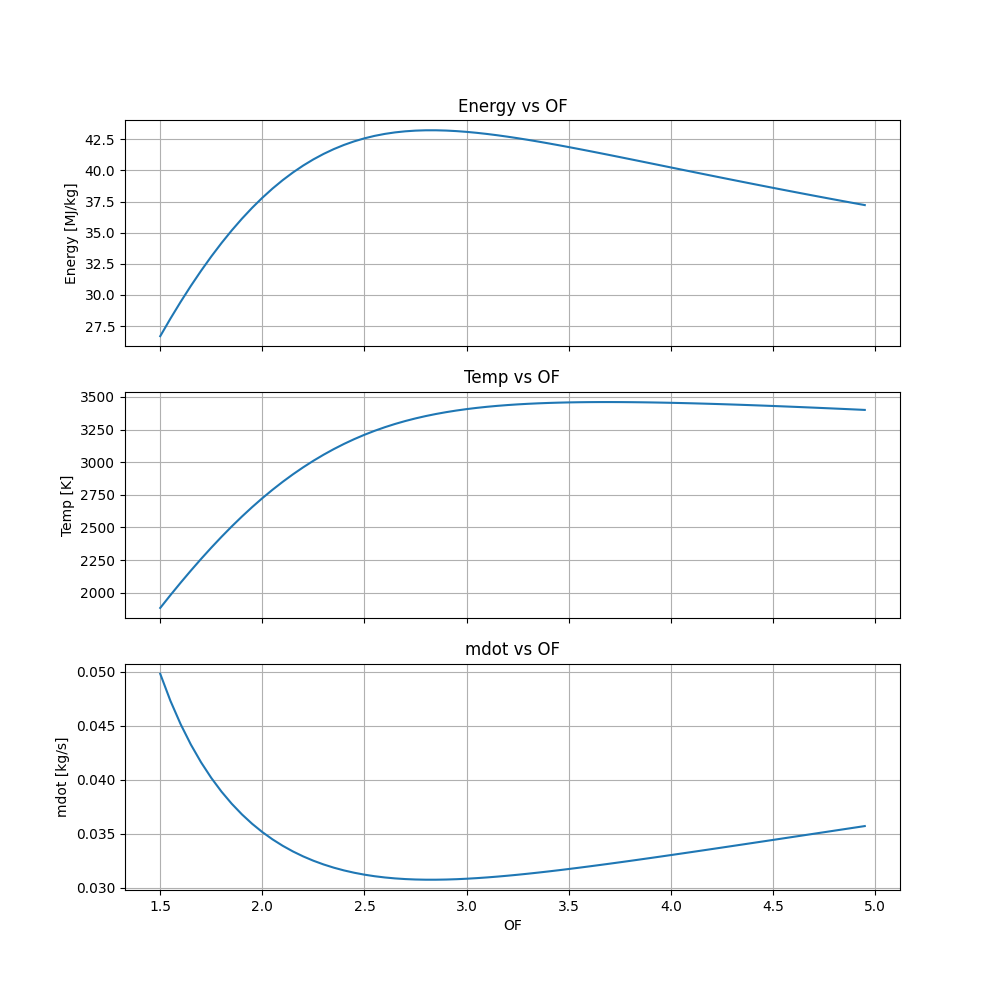

The data file committed next to this chart (first rows):
OF_torch, Energy (MJ), Temperature (K), mdot (kg/s)
1.5, 26.69, 1883, 0.0498
1.55, 28.1, 1981, 0.0473
1.6, 29.45, 2076, 0.04514
1.65, 30.73, 2169, 0.04326
1.7, 31.94, 2258, 0.04161
1.75, 33.09, 2345, 0.04017
1.8, 34.17, 2428, 0.0389
1.85, 35.18, 2507, 0.03778
1.9, 36.12, 2583, 0.0368
1.95, 37, 2655, 0.03593
2, 37.81, 2724, 0.03516
2.05, 38.55, 2789, 0.03448
2.1, 39.23, 2850, 0.03389
2.15, 39.84, 2907, 0.03336
2.2, 40.39, 2961, 0.03291
2.25, 40.89, 3011, 0.03251
2.3, 41.33, 3057, 0.03216
2.35, 41.72, 3100, 0.03186
2.4, 42.05, 3140, 0.03161
2.45, 42.34, 3176, 0.03139
2.5, 42.58, 3210, 0.03122
2.55, 42.78, 3240, 0.03107
2.6, 42.94, 3268, 0.03096
2.65, 43.06, 3293, 0.03087
2.7, 43.14, 3315, 0.03081
2.75, 43.2, 3335, 0.03077
2.8, 43.23, 3353, 0.03075
2.85, 43.23, 3369, 0.03075
2.9, 43.2, 3383, 0.03077
2.95, 43.16, 3396, 0.0308
3, 43.1, 3407, 0.03084
3.05, 43.02, 3416, 0.03089
3.1, 42.93, 3424, 0.03096
3.15, 42.83, 3431, 0.03103
3.2, 42.71, 3438, 0.03112
3.25, 42.59, 3443, 0.03121
3.3, 42.46, 3447, 0.0313
3.35, 42.32, 3451, 0.03141
3.4, 42.18, 3454, 0.03151
3.45, 42.03, 3456, 0.03162
3.5, 41.88, 3458, 0.03174
3.55, 41.72, 3459, 0.03186
3.6, 41.56, 3460, 0.03198
3.65, 41.4, 3461, 0.0321
3.7, 41.24, 3461, 0.03223
3.75, 41.08, 3460, 0.03236
3.8, 40.91, 3460, 0.03249
3.85, 40.74, 3459, 0.03262
3.9, 40.58, 3458, 0.03276
3.95, 40.41, 3456, 0.03289
4, 40.24, 3455, 0.03303
4.05, 40.08, 3453, 0.03317
4.1, 39.91, 3451, 0.0333
4.15, 39.75, 3449, 0.03344
4.2, 39.58, 3447, 0.03358
4.25, 39.42, 3444, 0.03372
4.3, 39.25, 3442, 0.03386
4.35, 39.09, 3439, 0.034
4.4, 38.93, 3436, 0.03415
4.45, 38.77, 3434, 0.03429
... 10 more rows
